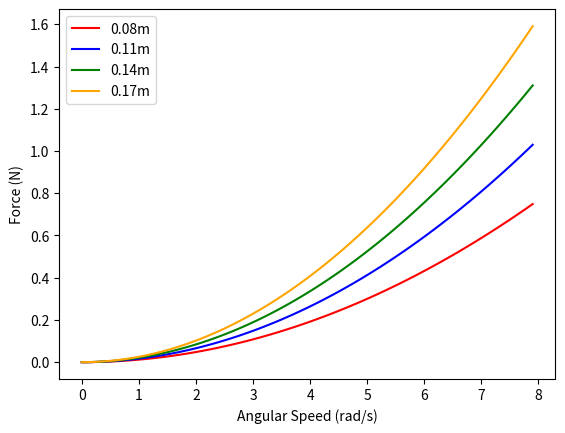

Write Python code to recreate this figure. (Note: this script raises an exception after producing the figure.)
# A program that generate theoretical centripetal force graph
import matplotlib.pyplot as plt
import numpy as np

# Generate x data representing angular speed (rad/s)
x = np.arange(0, 8, 0.1)

# Generate y data representing theoretical centripetal force based on F = m * r * omega^2
# where m is assumed to be constant, and r (radius) is different for each curve
y1 = 0.012 * x**2  # Theoretical force for radius = 0.08m
y2 = 0.0165 * x**2  # Theoretical force for radius = 0.11m
y3 = 0.021 * x**2  # Theoretical force for radius = 0.14m
y4 = 0.0255 * x**2  # Theoretical force for radius = 0.17m

# Plot the theoretical centripetal force curves
plt.plot(x, y1, color='red', label='0.08m')
plt.plot(x, y2, color='blue', label='0.11m')
plt.plot(x, y3, color='green', label='0.14m')
plt.plot(x, y4, color='orange', label='0.17m')

# Add labels for axes and legend
plt.xlabel("Angular Speed (rad/s)")
plt.ylabel("Force (N)")
plt.legend()

# Save the graph as a PNG file and display it
plt.savefig("C:/Users/<user>/OneDrive/바탕 화면/python workspace/data/graph.png")
plt.show()